The GitHub repository evantancy/ece4078-team2-05 contains a labelled image folder "dataset_test" with 3 categories: coke, neither, sheep. Examples follow, each with its label.

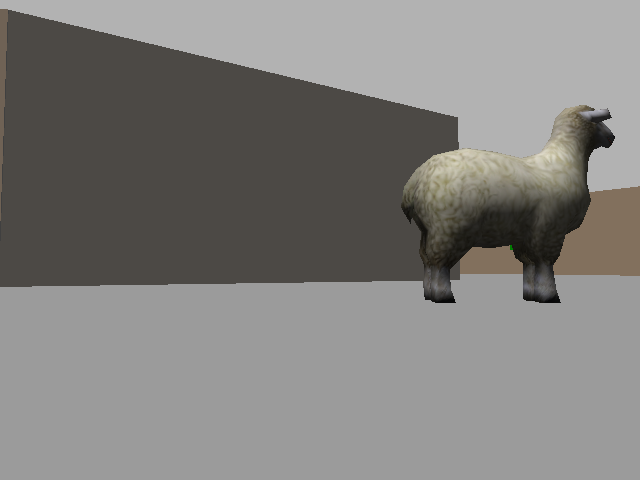
Label: sheep

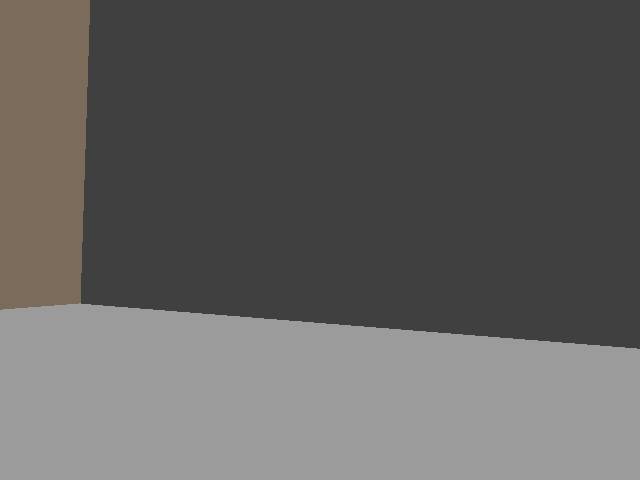
Label: neither

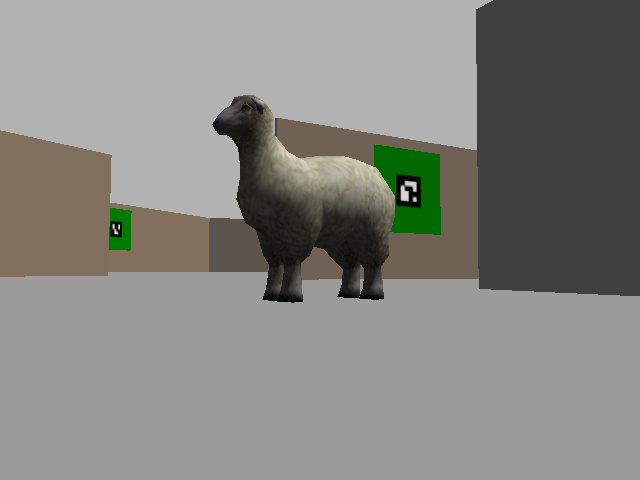
Label: sheep

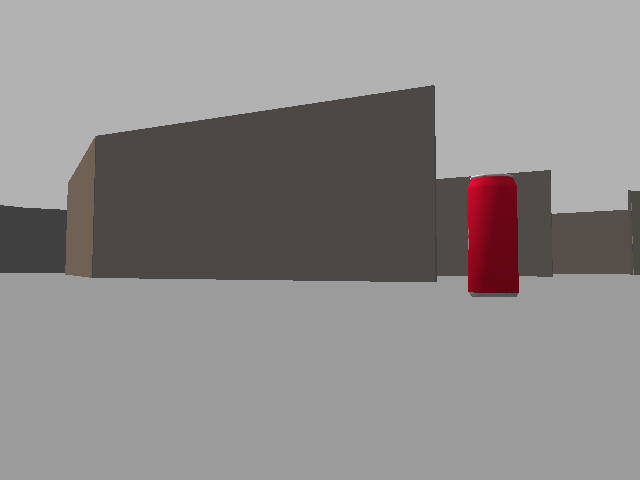
Label: coke

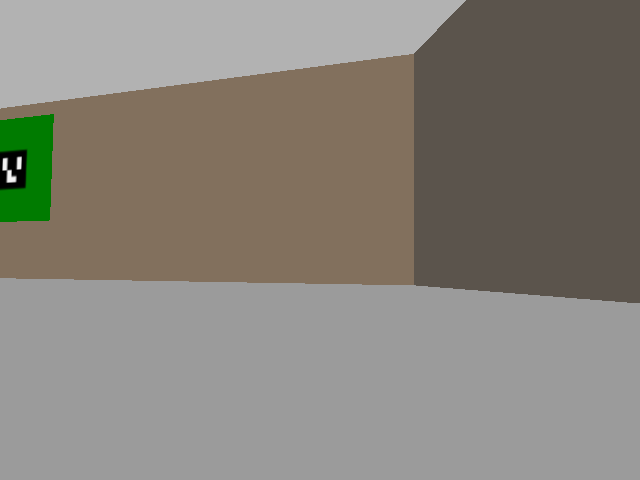
Label: neither

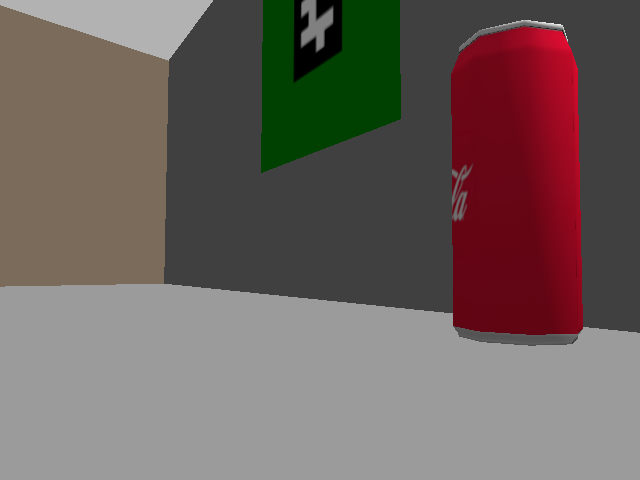
Label: coke
